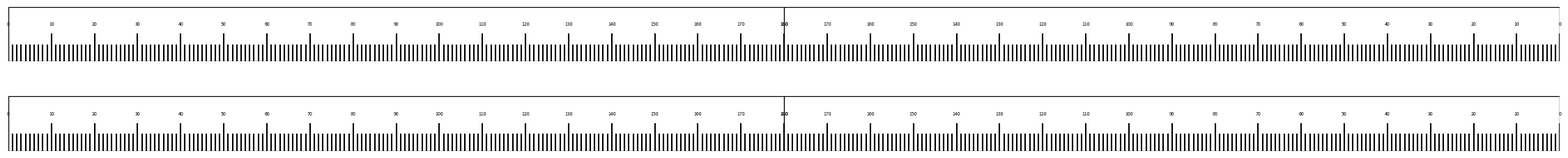

Here is the Python script that generated this plot:
import matplotlib.pyplot as plt

# Ruler details
half_ruler_length_mm = 565.5 / 2  # Half of the ruler's length in mm
ruler_width_mm = 20  # The ruler's width in mm
number_increments = 180  # Number of increments for half a ruler

# Convert mm to inches (1 inch = 25.4 mm)
half_ruler_length_inch = half_ruler_length_mm / 25.4
ruler_width_inch = ruler_width_mm / 25.4

# Page dimensions in inches
page_width_inch = 17
page_height_inch = 11

# Calculate positioning to have both rulers centered horizontally
# and stacked vertically with their centers aligned on the page
total_ruler_length_inch = 2 * half_ruler_length_inch
horizontal_offset = (page_width_inch - total_ruler_length_inch) / 2  # Center horizontally

# For vertical alignment, we want to stack the rulers with some space between them
# and have their centers aligned vertically on the page
spacing_between_rulers = 0.5  # inches
total_height_needed = 2 * ruler_width_inch + spacing_between_rulers
vertical_offset_first = (page_height_inch - total_height_needed) / 2  # Start of first ruler
vertical_offset_second = vertical_offset_first + ruler_width_inch + spacing_between_rulers  # Start of second ruler

# Set up a figure matching the dimensions of an 11x17 inch page
fig = plt.figure(figsize=(page_width_inch, page_height_inch))

# Function for drawing each ruler
def render_ruler(ax, reverse=False):
    ax.set_xlim(0, half_ruler_length_inch)
    ax.set_ylim(0, ruler_width_inch)
    ax.axis('off')
    
    # Add border around each ruler
    ax.add_patch(plt.Rectangle((0, 0), half_ruler_length_inch, ruler_width_inch, fill=None, edgecolor='black', linewidth=1))
    
    # Calculate and draw increments
    for i in range(number_increments + 1):
        x = i * (half_ruler_length_inch / number_increments)
        if i % 10 == 0:  # Every 10th increment
            line_height = ruler_width_inch * 0.5
            ax.text(x, line_height + 0.1, str(i) if not reverse else str(180-i), ha='center', va='bottom', fontsize=5)
        else:
            line_height = ruler_width_inch * 0.3
        ax.plot([x, x], [0, line_height], 'k')

# Add the first ruler (top)
# First half
ax1_top = fig.add_axes([horizontal_offset / page_width_inch, 
                        vertical_offset_first / page_height_inch, 
                        half_ruler_length_inch / page_width_inch, 
                        ruler_width_inch / page_height_inch])
render_ruler(ax1_top)

# Second half
ax2_top = fig.add_axes([(horizontal_offset + half_ruler_length_inch) / page_width_inch, 
                        vertical_offset_first / page_height_inch, 
                        half_ruler_length_inch / page_width_inch, 
                        ruler_width_inch / page_height_inch])
render_ruler(ax2_top, reverse=True)

# Add the second ruler (bottom)
# First half
ax1_bottom = fig.add_axes([horizontal_offset / page_width_inch, 
                          vertical_offset_second / page_height_inch, 
                          half_ruler_length_inch / page_width_inch, 
                          ruler_width_inch / page_height_inch])
render_ruler(ax1_bottom)

# Second half
ax2_bottom = fig.add_axes([(horizontal_offset + half_ruler_length_inch) / page_width_inch, 
                          vertical_offset_second / page_height_inch, 
                          half_ruler_length_inch / page_width_inch, 
                          ruler_width_inch / page_height_inch])
render_ruler(ax2_bottom, reverse=True)

plt.savefig("centered_rulers_11x17_landscape.pdf", format='pdf')
